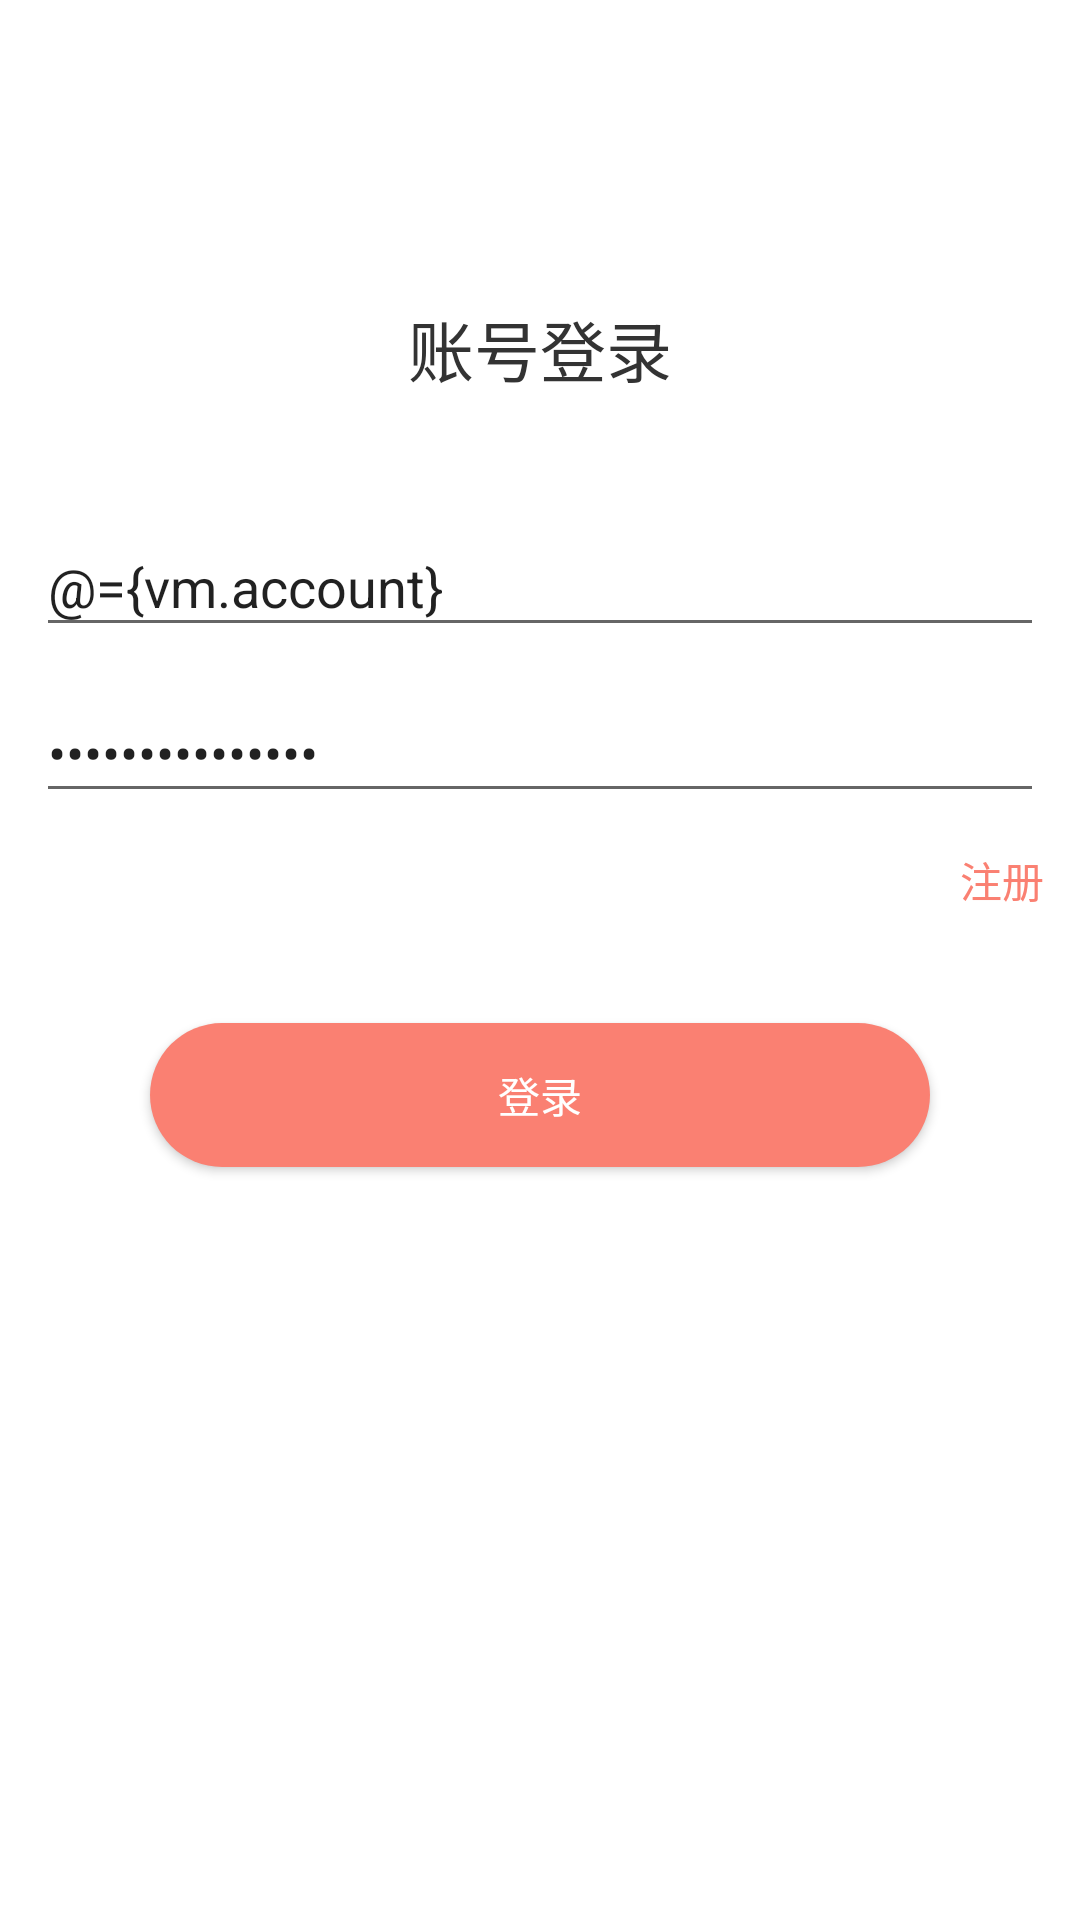

Android layout source for this screen:
<!-- AndroidManifest.xml: application theme Theme.WanAndroid -->
<!-- res/layout/fragment_login.xml -->
<?xml version="1.0" encoding="utf-8"?>
<layout xmlns:android="http://schemas.android.com/apk/res/android"
    xmlns:app="http://schemas.android.com/apk/res-auto">

    <data>

        <variable
            name="click"
            type="net.wan.android.ui.fragment.login.LoginFragment.ProxyClick" />

        <variable
            name="vm"
            type="net.wan.android.ui.viewmodel.state.LoginViewModel" />
    </data>

    <androidx.constraintlayout.widget.ConstraintLayout
        android:layout_width="match_parent"
        android:layout_height="match_parent">

        <TextView
            android:id="@+id/title"
            android:layout_width="wrap_content"
            android:layout_height="wrap_content"
            android:layout_marginTop="100dp"
            android:text="@string/login_title"
            android:textColor="@color/textTitle"
            android:textSize="@dimen/text_large_title_size"
            app:layout_constraintEnd_toEndOf="parent"
            app:layout_constraintStart_toStartOf="parent"
            app:layout_constraintTop_toTopOf="parent" />

        <com.google.android.material.textfield.TextInputEditText
            android:id="@+id/edit_account"
            android:layout_width="match_parent"
            android:layout_height="wrap_content"
            android:layout_marginStart="@dimen/margin_start"
            android:layout_marginTop="40dp"
            android:layout_marginEnd="@dimen/margin_end"
            android:hint="@string/login_account"
            android:text="@={vm.account}"
            app:layout_constraintLeft_toLeftOf="parent"
            app:layout_constraintTop_toBottomOf="@id/title" />

        <com.google.android.material.textfield.TextInputEditText
            android:id="@+id/edit_password"
            android:layout_width="match_parent"
            android:layout_height="wrap_content"
            android:layout_marginStart="@dimen/margin_start"
            android:layout_marginTop="@dimen/margin_top"
            android:layout_marginEnd="@dimen/margin_end"
            android:hint="@string/login_password"
            android:inputType="textPassword"
            android:text="@={vm.password}"
            app:layout_constraintLeft_toLeftOf="parent"
            app:layout_constraintTop_toBottomOf="@id/edit_account" />

        <TextView
            android:id="@+id/register"
            android:layout_width="wrap_content"
            android:layout_height="wrap_content"
            android:layout_marginTop="12dp"
            android:layout_marginEnd="12dp"
            android:onClick="@{()-> click.onRegister()}"
            android:text="@string/register"
            android:textColor="@color/colorPrimary"
            app:layout_constraintEnd_toEndOf="parent"
            app:layout_constraintTop_toBottomOf="@id/edit_password" />

        <Button
            android:id="@+id/btn_submit"
            android:layout_width="match_parent"
            android:layout_height="wrap_content"
            android:layout_marginStart="50dp"
            android:layout_marginTop="70dp"
            android:layout_marginEnd="50dp"
            android:background="@drawable/bg_primary_circle"
            android:onClick="@{()->click.onLogin()}"
            android:text="@string/login_submit"
            android:textColor="@color/textWhite"
            app:layout_constraintTop_toBottomOf="@id/edit_password" />

    </androidx.constraintlayout.widget.ConstraintLayout>
</layout>
<!-- resources referenced by this layout -->
<resources>
  <color name="colorPrimary">#fa8072</color>
  <color name="textTitle">#333</color>
  <color name="textWhite">#FFF</color>
  <dimen name="margin_end">12dp</dimen>
  <dimen name="margin_start">12dp</dimen>
  <dimen name="margin_top">12dp</dimen>
  <dimen name="text_large_title_size">22sp</dimen>
  <!-- drawable bg_primary_circle (drawable) -->
  <?xml version="1.0" encoding="utf-8"?>
  <shape xmlns:android="http://schemas.android.com/apk/res/android"
      android:shape="rectangle">
      <solid android:color="@color/colorPrimary"/>
      <corners android:radius="999dp"/>
  </shape>
  <string name="login_account">账号</string>
  <string name="login_password">密码</string>
  <string name="login_submit">登录</string>
  <string name="login_title">账号登录</string>
  <string name="register">注册</string>
  <style name="Theme.WanAndroid" parent="Theme.MaterialComponents.DayNight.NoActionBar">
          
          <item name="colorPrimary">@color/colorPrimary</item>
          <item name="colorPrimaryVariant">@color/colorPrimary</item>
          <item name="colorOnPrimary">@color/colorPrimary</item>
          
          <item name="colorSecondary">@color/colorPrimary</item>
          <item name="colorSecondaryVariant">@color/colorPrimary</item>
          <item name="colorOnSecondary">@color/colorPrimary</item>
          
          <item name="android:statusBarColor">?attr/colorPrimaryVariant</item>
          <item name="android:windowTranslucentStatus">true</item>
          
  
          <item name="actionBarSize">42dp</item>
      </style>
</resources>
